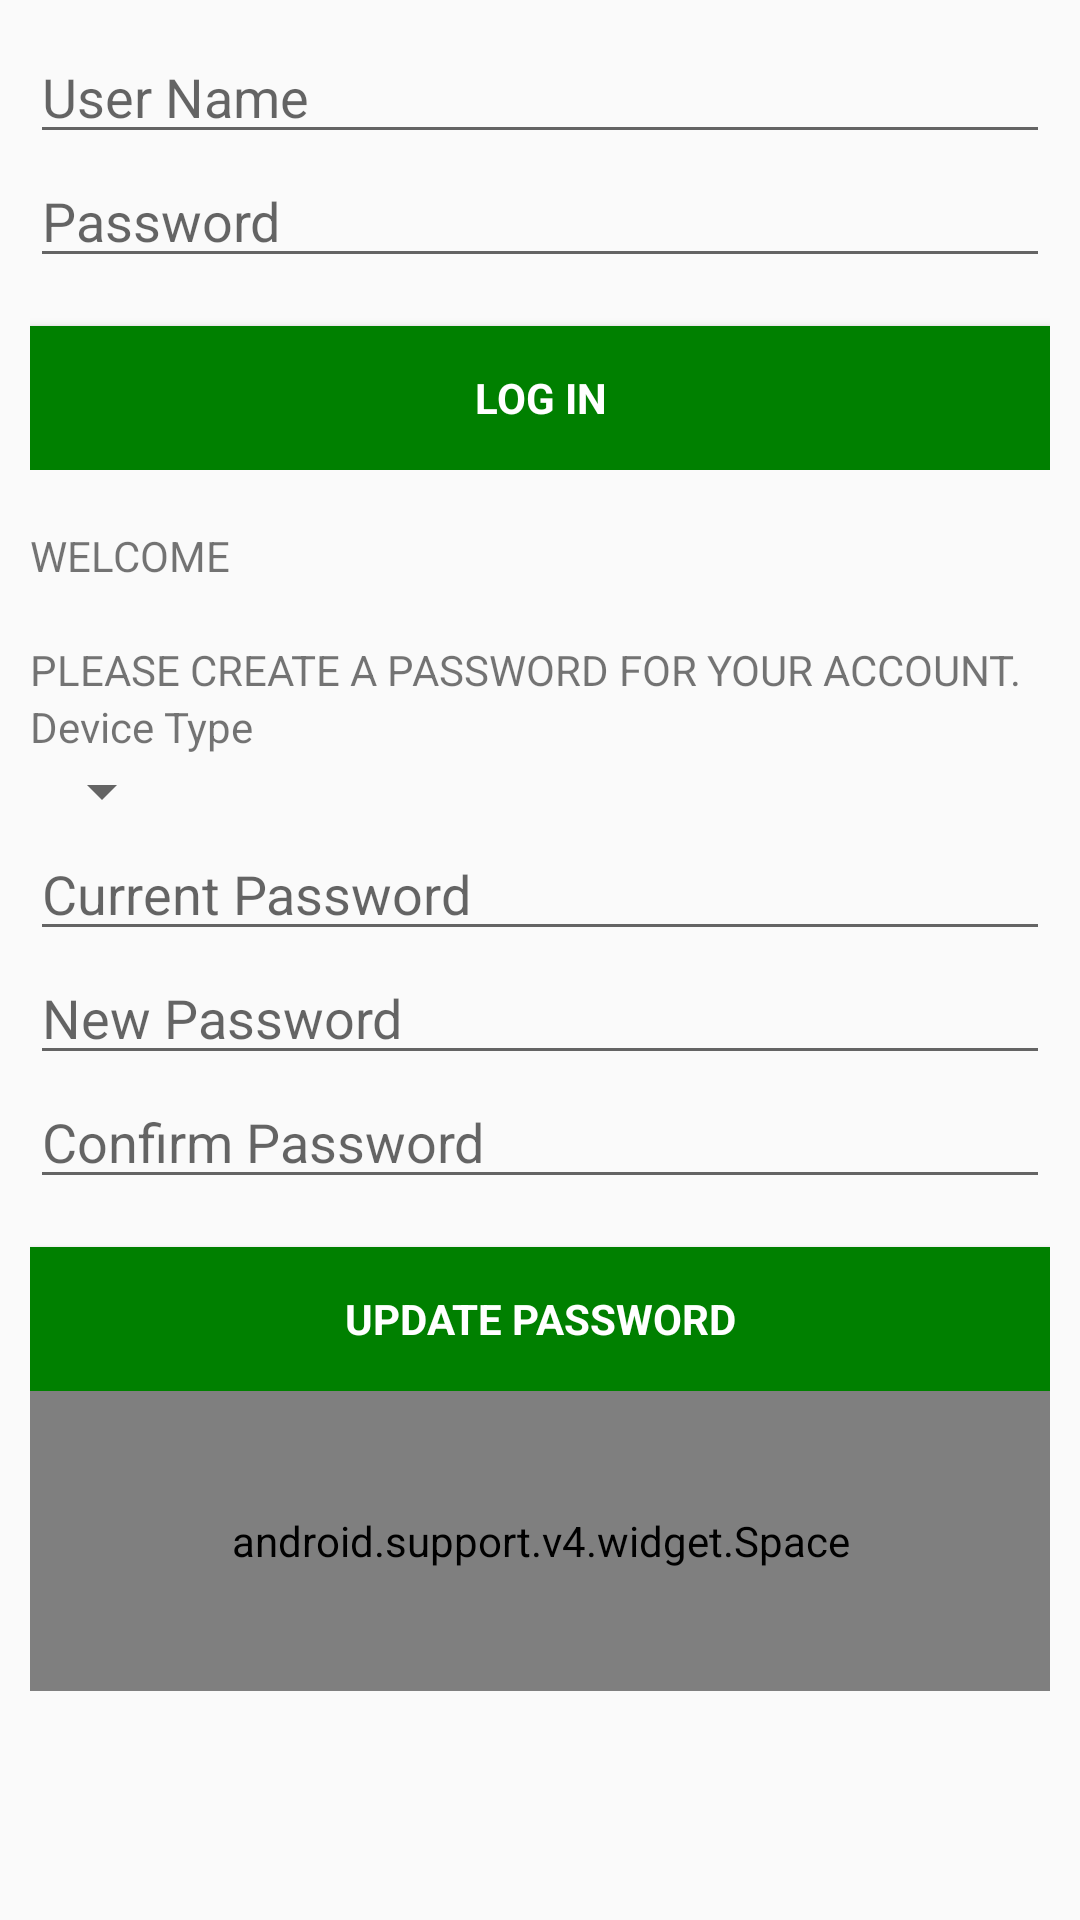

This screen was rendered from an Android layout file. Write that file and the resources it references.
<!-- AndroidManifest.xml: application theme AppTheme -->
<!-- res/layout/activity_login.xml -->
<LinearLayout xmlns:android="http://schemas.android.com/apk/res/android"
    xmlns:tools="http://schemas.android.com/tools"
    android:layout_width="match_parent"
    android:layout_height="match_parent"
    android:gravity="center_horizontal"
    android:orientation="vertical"
    android:paddingBottom="@dimen/activity_vertical_margin"
    android:paddingLeft="@dimen/activity_horizontal_margin"
    android:paddingRight="@dimen/activity_horizontal_margin"
    android:paddingTop="@dimen/activity_vertical_margin"
    android:id="@+id/loginView">

    


    <LinearLayout
        android:id="@+id/LoginLayOut"
        android:layout_width="match_parent"
        android:layout_height="wrap_content"
        android:orientation="vertical">
    <AutoCompleteTextView
        android:id="@+id/txtusername"
        android:layout_width="match_parent"
        android:layout_height="wrap_content"
        android:hint="@string/prompt_username"
        android:inputType="text"
        android:maxLines="1"
        android:singleLine="true" />
    <EditText
        android:id="@+id/txtpassword"
        android:layout_width="match_parent"
        android:layout_height="wrap_content"
        android:hint="@string/prompt_password"
        android:imeActionId="@+id/login"
        android:imeActionLabel="@string/action_sign_in_short"
        android:imeOptions="actionUnspecified"
        android:inputType="textPassword"
        android:maxLines="1"
        android:singleLine="true"/>
    <Button
        android:id="@+id/btnLogin"
        style="?android:textAppearanceSmall"
        android:layout_width="match_parent"
        android:layout_height="wrap_content"
        android:layout_marginTop="16dp"
        android:text="@string/action_log_in"
        android:textStyle="bold"
        android:textColor="@color/colorWhite"
        android:background="@color/colorPrimary"/>
    </LinearLayout>

    <TextView
        android:layout_width="wrap_content"
        android:layout_height="wrap_content"
        android:textStyle="bold"
        android:ems="20"
        android:id="@+id/lblDeviceStatus"
        android:textColor="@color/colorPrimary"
        android:layout_gravity="center"/>
    <LinearLayout
        android:id="@+id/createUserLayout"
        android:layout_width="match_parent"
        android:layout_height="wrap_content"
        android:orientation="vertical">

        <TextView
            android:layout_width="wrap_content"
            android:layout_height="wrap_content"
            android:text="WELCOME "
            android:id="@+id/lblFullName"/>
        <TextView
            android:layout_width="wrap_content"
            android:layout_height="wrap_content"
            android:id="@+id/lblCRUserName" />
        <TextView
            android:layout_width="wrap_content"
            android:layout_height="wrap_content"
            android:text="PLEASE CREATE A PASSWORD FOR YOUR ACCOUNT."
            android:id="@+id/login_lblDetails"/>
        <TextView
            android:layout_width="wrap_content"
            android:layout_height="wrap_content"
            android:text="Device Type"
            android:layout_below="@+id/login_lblDetails"/>
        <Spinner
            android:layout_width="wrap_content"
            android:layout_height="wrap_content"
            android:id="@+id/spnDeviceType"
            android:layout_weight="1"/>
        <EditText
            android:id="@+id/txtcrCuPassword"
            android:layout_width="match_parent"
            android:layout_height="wrap_content"
            android:hint="Current Password"
            android:imeActionLabel="@string/action_sign_in_short"
            android:imeOptions="actionUnspecified"
            android:inputType="textPassword"
            android:maxLines="1"
            android:singleLine="true"/>
        <EditText
            android:id="@+id/txtcrPassword"
            android:layout_width="match_parent"
            android:layout_height="wrap_content"
            android:hint="New Password"
            android:imeActionLabel="@string/action_sign_in_short"
            android:imeOptions="actionUnspecified"
            android:inputType="textPassword"
            android:maxLines="1"
            android:singleLine="true"/>
        <EditText
            android:id="@+id/txtcrConPassword"
            android:layout_width="match_parent"
            android:layout_height="wrap_content"
            android:hint="Confirm Password"
            android:imeActionLabel="@string/action_sign_in_short"
            android:imeOptions="actionUnspecified"
            android:inputType="textPassword"
            android:maxLines="1"
            android:singleLine="true"/>
        <Button
            android:id="@+id/btnCrLogin"
            style="?android:textAppearanceSmall"
            android:layout_width="match_parent"
            android:layout_height="wrap_content"
            android:layout_marginTop="16dp"
            android:text="Update Password"
            android:textStyle="bold"
            android:textColor="@color/colorWhite"
            android:background="@color/colorPrimary"/>
    </LinearLayout>
    <android.support.v4.widget.Space
        android:layout_width="match_parent"
        android:layout_height="100dp" />
</LinearLayout>
<!-- resources referenced by this layout -->
<resources>
  <color name="colorPrimary">#008000</color>
  <color name="colorWhite">#FFFFFF</color>
  <dimen name="activity_horizontal_margin">10dp</dimen>
  <dimen name="activity_vertical_margin">10dp</dimen>
  <string name="action_log_in">Log in</string>
  <string name="action_sign_in_short">Log in</string>
  <string name="prompt_password">Password</string>
  <string name="prompt_username">User Name</string>
  <style name="AppTheme" parent="Theme.AppCompat.Light.DarkActionBar">
          
          <item name="colorPrimary">@color/colorPrimary</item>
          <item name="colorPrimaryDark">@color/colorPrimaryDark</item>
          <item name="colorAccent">@color/colorAccent</item>
      </style>
  <color name="colorPrimaryDark">#008000</color>
  <color name="colorAccent">#008000</color>
</resources>
